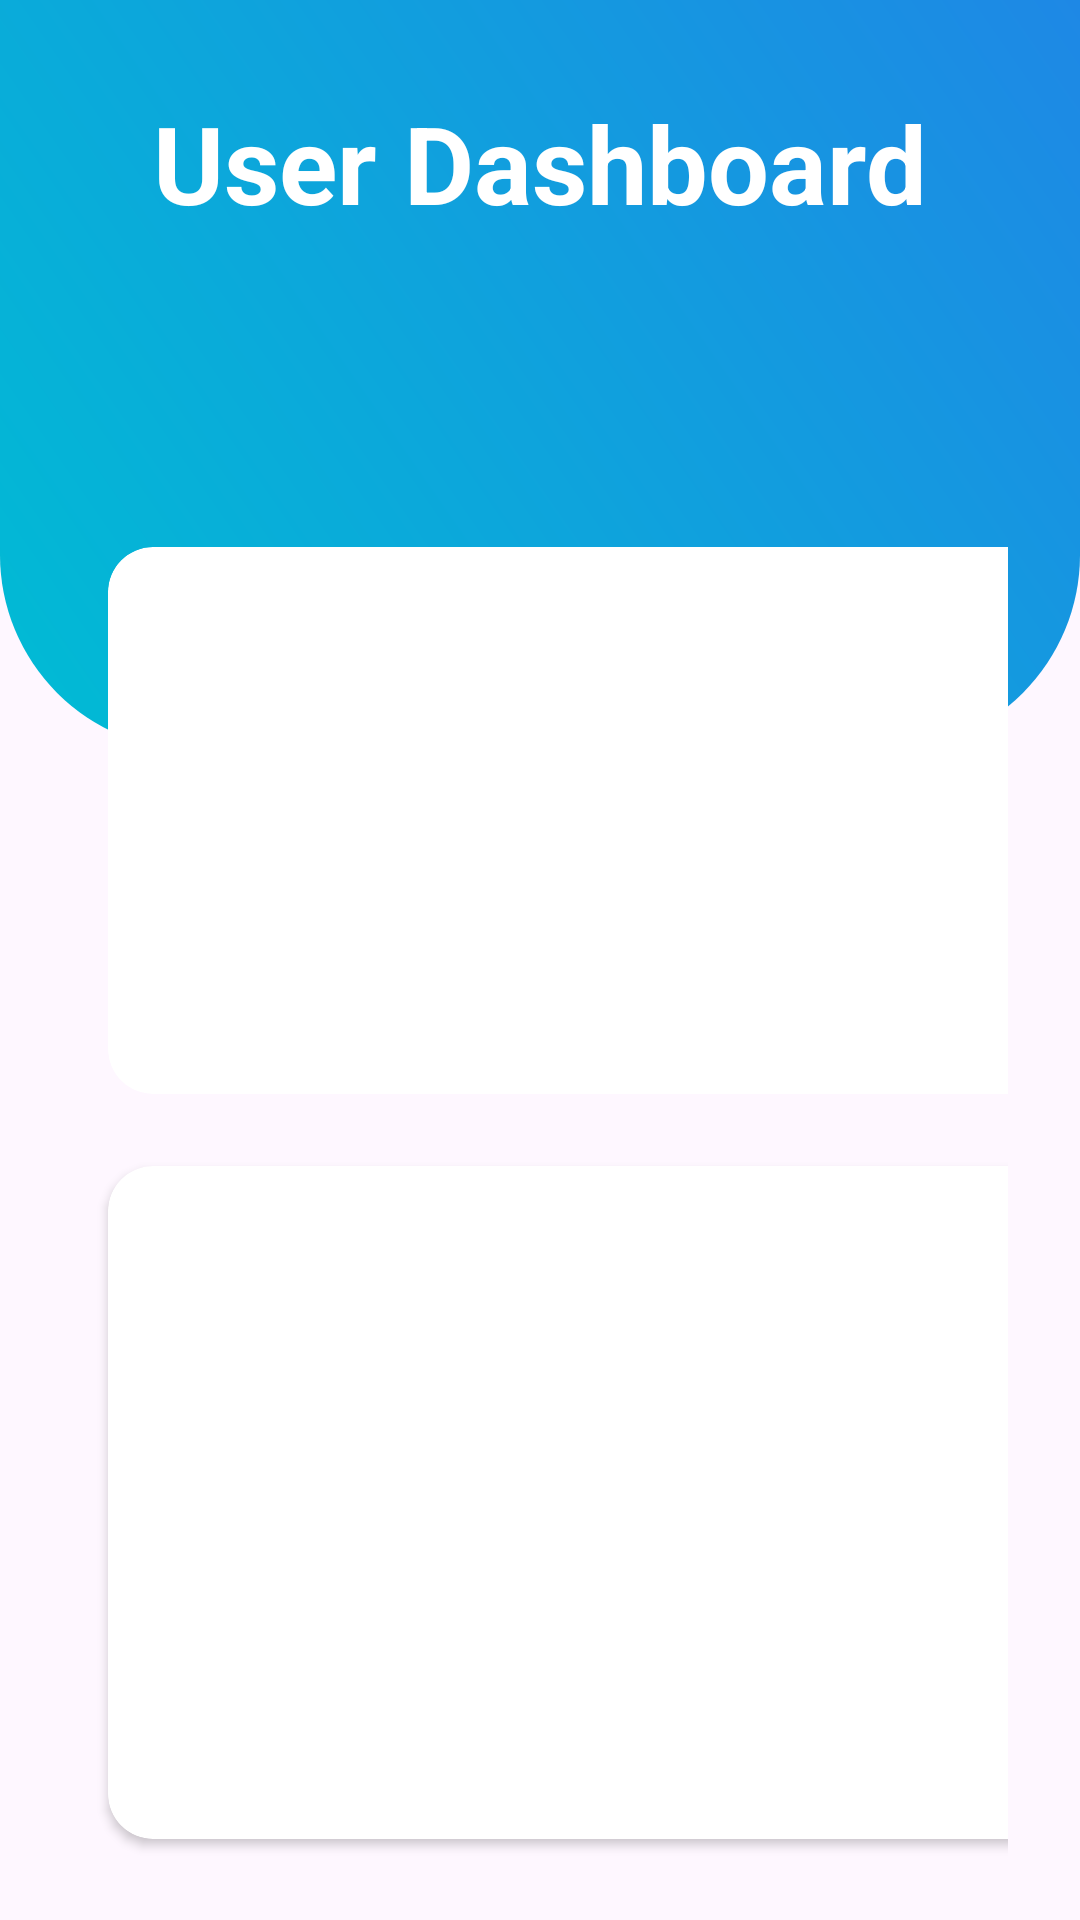

Layout XML and referenced resources for this Android screen:
<!-- AndroidManifest.xml: application theme Theme.Batch72AAssignmentQvesa -->
<!-- res/layout/activity_user_dasgboard.xml -->
<?xml version="1.0" encoding="utf-8"?>
<RelativeLayout xmlns:android="http://schemas.android.com/apk/res/android"
    xmlns:app="http://schemas.android.com/apk/res-auto"
    xmlns:tools="http://schemas.android.com/tools"
    android:id="@+id/main"
    android:layout_width="match_parent"
    android:layout_height="match_parent"
    tools:context=".userDashboard">

    <View
        android:id="@+id/top"
        android:layout_width="match_parent"
        android:layout_height="250dp"
        android:background="@drawable/dashboard_bg"/>

    <TextView
        android:layout_width="wrap_content"
        android:layout_height="wrap_content"
        android:text="User Dashboard"
        android:textSize="36sp"
        android:textStyle="bold"
        android:textColor="@color/white"
        android:layout_marginTop="30dp"
        android:layout_centerHorizontal="true"/>

    <GridLayout
        android:layout_width="match_parent"
        android:layout_height="match_parent"
        android:layout_below="@id/top"
        android:rowCount="3"
        android:columnCount="2"
        android:layout_marginLeft="24dp"
        android:layout_marginRight="24dp"
        android:layout_marginTop="-80dp"
        android:layout_marginBottom="15dp">

        <androidx.cardview.widget.CardView
            android:layout_width="140dp"
            android:layout_height="140dp"
            app:cardCornerRadius="15dp"
            android:elevation="12dp"
            android:layout_margin="12dp"
            android:layout_column="0"
            android:layout_columnWeight="1"
            android:layout_rowWeight="1">







            <LinearLayout
                android:layout_width="match_parent"
                android:layout_height="match_parent"
                android:orientation="vertical"
                android:gravity="center">
                <ImageView
                    android:layout_width="75dp"
                    android:layout_height="75dp"
                    android:src="@drawable/ico_home"
                    android:layout_gravity="center_horizontal"/>
                <TextView
                    android:layout_width="wrap_content"
                    android:layout_height="wrap_content"
                    android:text="Home"
                    android:textSize="24sp"
                    android:textStyle="bold"
                    android:layout_gravity="center_horizontal"/>


            </LinearLayout>

        </androidx.cardview.widget.CardView>
        <androidx.cardview.widget.CardView
            android:layout_width="140dp"
            android:layout_height="140dp"
            app:cardCornerRadius="15dp"
            android:elevation="12dp"
            android:layout_margin="12dp"
            android:layout_column="1"
            android:layout_columnWeight="1"
            android:layout_rowWeight="1">







            <LinearLayout
                android:layout_width="match_parent"
                android:layout_height="match_parent"
                android:orientation="vertical"
                android:gravity="center">
                <ImageView
                    android:layout_width="75dp"
                    android:layout_height="75dp"
                    android:src="@drawable/ico_adduser"
                    android:layout_gravity="center_horizontal"/>
                <TextView
                    android:layout_width="wrap_content"
                    android:layout_height="wrap_content"
                    android:text="Add User"
                    android:textSize="24sp"
                    android:textStyle="bold"
                    android:layout_gravity="center_horizontal"/>


            </LinearLayout>

        </androidx.cardview.widget.CardView>
        <androidx.cardview.widget.CardView
            android:layout_width="140dp"
            android:layout_height="140dp"
            app:cardCornerRadius="15dp"
            android:elevation="12dp"
            android:layout_margin="12dp"
            android:layout_column="0"
            android:layout_columnWeight="2"
            android:layout_rowWeight="1">







            <LinearLayout
                android:layout_width="match_parent"
                android:layout_height="match_parent"
                android:orientation="vertical"
                android:gravity="center">
                <ImageView
                    android:layout_width="75dp"
                    android:layout_height="75dp"
                    android:src="@drawable/ico_settings"
                    android:layout_gravity="center_horizontal"/>
                <TextView
                    android:layout_width="wrap_content"
                    android:layout_height="wrap_content"
                    android:text="Settings"
                    android:textSize="24sp"
                    android:textStyle="bold"
                    android:layout_gravity="center_horizontal"/>


            </LinearLayout>

        </androidx.cardview.widget.CardView>
        <androidx.cardview.widget.CardView
            android:layout_width="140dp"
            android:layout_height="140dp"
            app:cardCornerRadius="15dp"
            android:elevation="12dp"
            android:layout_margin="12dp"
            android:layout_column="1"
            android:layout_columnWeight="1"
            android:layout_rowWeight="2">







            <LinearLayout
                android:layout_width="match_parent"
                android:layout_height="match_parent"
                android:orientation="vertical"
                android:gravity="center">
                <ImageView
                    android:id="@+id/IMG_signOut"
                    android:layout_width="75dp"
                    android:layout_height="75dp"
                    android:src="@drawable/ico_logoff"
                    android:layout_gravity="center_horizontal"/>
                <TextView
                    android:id="@+id/TXTBTN_signOut"
                    android:layout_width="wrap_content"
                    android:layout_height="wrap_content"
                    android:text="Log Off"
                    android:textSize="24sp"
                    android:textStyle="bold"
                    android:layout_gravity="center_horizontal"/>


            </LinearLayout>

        </androidx.cardview.widget.CardView>


    </GridLayout>




</RelativeLayout>
<!-- resources referenced by this layout -->
<resources>
  <color name="white">#FFFFFFFF</color>
  <!-- drawable dashboard_bg (drawable) -->
  <?xml version="1.0" encoding="utf-8"?>
  <shape xmlns:android="http://schemas.android.com/apk/res/android">
  
      <corners
          android:bottomLeftRadius="65dp"
          android:bottomRightRadius="65dp"/>
      <gradient
          android:angle="45"
          android:startColor="@color/myThemeColor"
          android:endColor="#1E88E5"
          android:type="linear"/>
  
  </shape>
  <!-- drawable ico_adduser (drawable) -->
  <vector xmlns:android="http://schemas.android.com/apk/res/android" android:height="32dp" android:viewportHeight="24" android:viewportWidth="24" android:width="32dp">
        
      <path android:fillColor="@color/myThemeColor" android:pathData="M15,8m-4,0a4,4 0,1 1,8 0a4,4 0,1 1,-8 0"/>
        
      <path android:fillColor="@color/myThemeColor" android:pathData="M15,14c-6.1,0 -8,4 -8,4v2h16v-2C23,18 21.1,14 15,14z"/>
        
      <path android:fillColor="@color/myThemeColor" android:pathData="M5,7L5,15" android:strokeColor="@color/myThemeColor" android:strokeWidth="2"/>
        
      <path android:fillColor="@color/myThemeColor" android:pathData="M9,11L1,11" android:strokeColor="@color/myThemeColor" android:strokeWidth="2"/>
      
  </vector>
  <!-- drawable ico_home (drawable) -->
  <vector xmlns:android="http://schemas.android.com/apk/res/android"
      android:width="32dp"
      android:height="32dp"
      android:viewportWidth="32"
      android:viewportHeight="32">
    <path
        android:fillColor="@color/myThemeColor"
        android:pathData="M30.854,16.548C30.523,17.43 29.703,18 28.764,18H28v11c0,0.552 -0.448,1 -1,1h-6v-7c0,-2.757 -2.243,-5 -5,-5s-5,2.243 -5,5v7H5c-0.552,0 -1,-0.448 -1,-1V18H3.235c-0.939,0 -1.759,-0.569 -2.09,-1.451c-0.331,-0.882 -0.088,-1.852 0.62,-2.47L13.444,3.019c1.434,-1.357 3.679,-1.357 5.112,0l11.707,11.086C30.941,14.696 31.185,15.666 30.854,16.548z"/>
  </vector>
  <!-- drawable ico_logoff (drawable) -->
  <vector xmlns:android="http://schemas.android.com/apk/res/android" android:height="32dp" android:viewportHeight="24" android:viewportWidth="24" android:width="32dp">
        
      <path android:fillColor="#F44336" android:pathData="M12,10c1.1,0 2,-0.9 2,-2V4c0,-1.1 -0.9,-2 -2,-2s-2,0.9 -2,2v4C10,9.1 10.9,10 12,10z"/>
        
      <path android:fillColor="#F44336" android:pathData="M19.1,4.9L19.1,4.9c-0.3,-0.3 -0.6,-0.4 -1.1,-0.4c-0.8,0 -1.5,0.7 -1.5,1.5c0,0.4 0.2,0.8 0.4,1.1l0,0c0,0 0,0 0,0c0,0 0,0 0,0c1.3,1.3 2,3 2,4.9c0,3.9 -3.1,7 -7,7s-7,-3.1 -7,-7c0,-1.9 0.8,-3.7 2.1,-4.9l0,0C7.3,6.8 7.5,6.4 7.5,6c0,-0.8 -0.7,-1.5 -1.5,-1.5c-0.4,0 -0.8,0.2 -1.1,0.4l0,0C3.1,6.7 2,9.2 2,12c0,5.5 4.5,10 10,10s10,-4.5 10,-10C22,9.2 20.9,6.7 19.1,4.9z"/>
      
  </vector>
  <!-- drawable ico_settings (drawable) -->
  <vector xmlns:android="http://schemas.android.com/apk/res/android" android:height="32dp" android:viewportHeight="24" android:viewportWidth="24" android:width="32dp">
        
      <path android:fillColor="@color/myThemeColor" android:pathData="M22.2,14.4L21,13.7c-1.3,-0.8 -1.3,-2.7 0,-3.5l1.2,-0.7c1,-0.6 1.3,-1.8 0.7,-2.7l-1,-1.7c-0.6,-1 -1.8,-1.3 -2.7,-0.7L18,5.1c-1.3,0.8 -3,-0.2 -3,-1.7V2c0,-1.1 -0.9,-2 -2,-2h-2C9.9,0 9,0.9 9,2v1.3c0,1.5 -1.7,2.5 -3,1.7L4.8,4.4c-1,-0.6 -2.2,-0.2 -2.7,0.7l-1,1.7C0.6,7.8 0.9,9 1.8,9.6L3,10.3C4.3,11 4.3,13 3,13.7l-1.2,0.7c-1,0.6 -1.3,1.8 -0.7,2.7l1,1.7c0.6,1 1.8,1.3 2.7,0.7L6,18.9c1.3,-0.8 3,0.2 3,1.7V22c0,1.1 0.9,2 2,2h2c1.1,0 2,-0.9 2,-2v-1.3c0,-1.5 1.7,-2.5 3,-1.7l1.2,0.7c1,0.6 2.2,0.2 2.7,-0.7l1,-1.7C23.4,16.2 23.1,15 22.2,14.4zM12,16c-2.2,0 -4,-1.8 -4,-4c0,-2.2 1.8,-4 4,-4s4,1.8 4,4C16,14.2 14.2,16 12,16z"/>
      
  </vector>
  <style name="Theme.Batch72AAssignmentQvesa" parent="Base.Theme.Batch72AAssignmentQvesa" />
  <color name="myThemeColor">#00BCD4</color>
  <style name="Base.Theme.Batch72AAssignmentQvesa" parent="Theme.Material3.DayNight.NoActionBar">
          
           <item name="colorPrimary">@color/myThemeColor</item>
      </style>
</resources>
